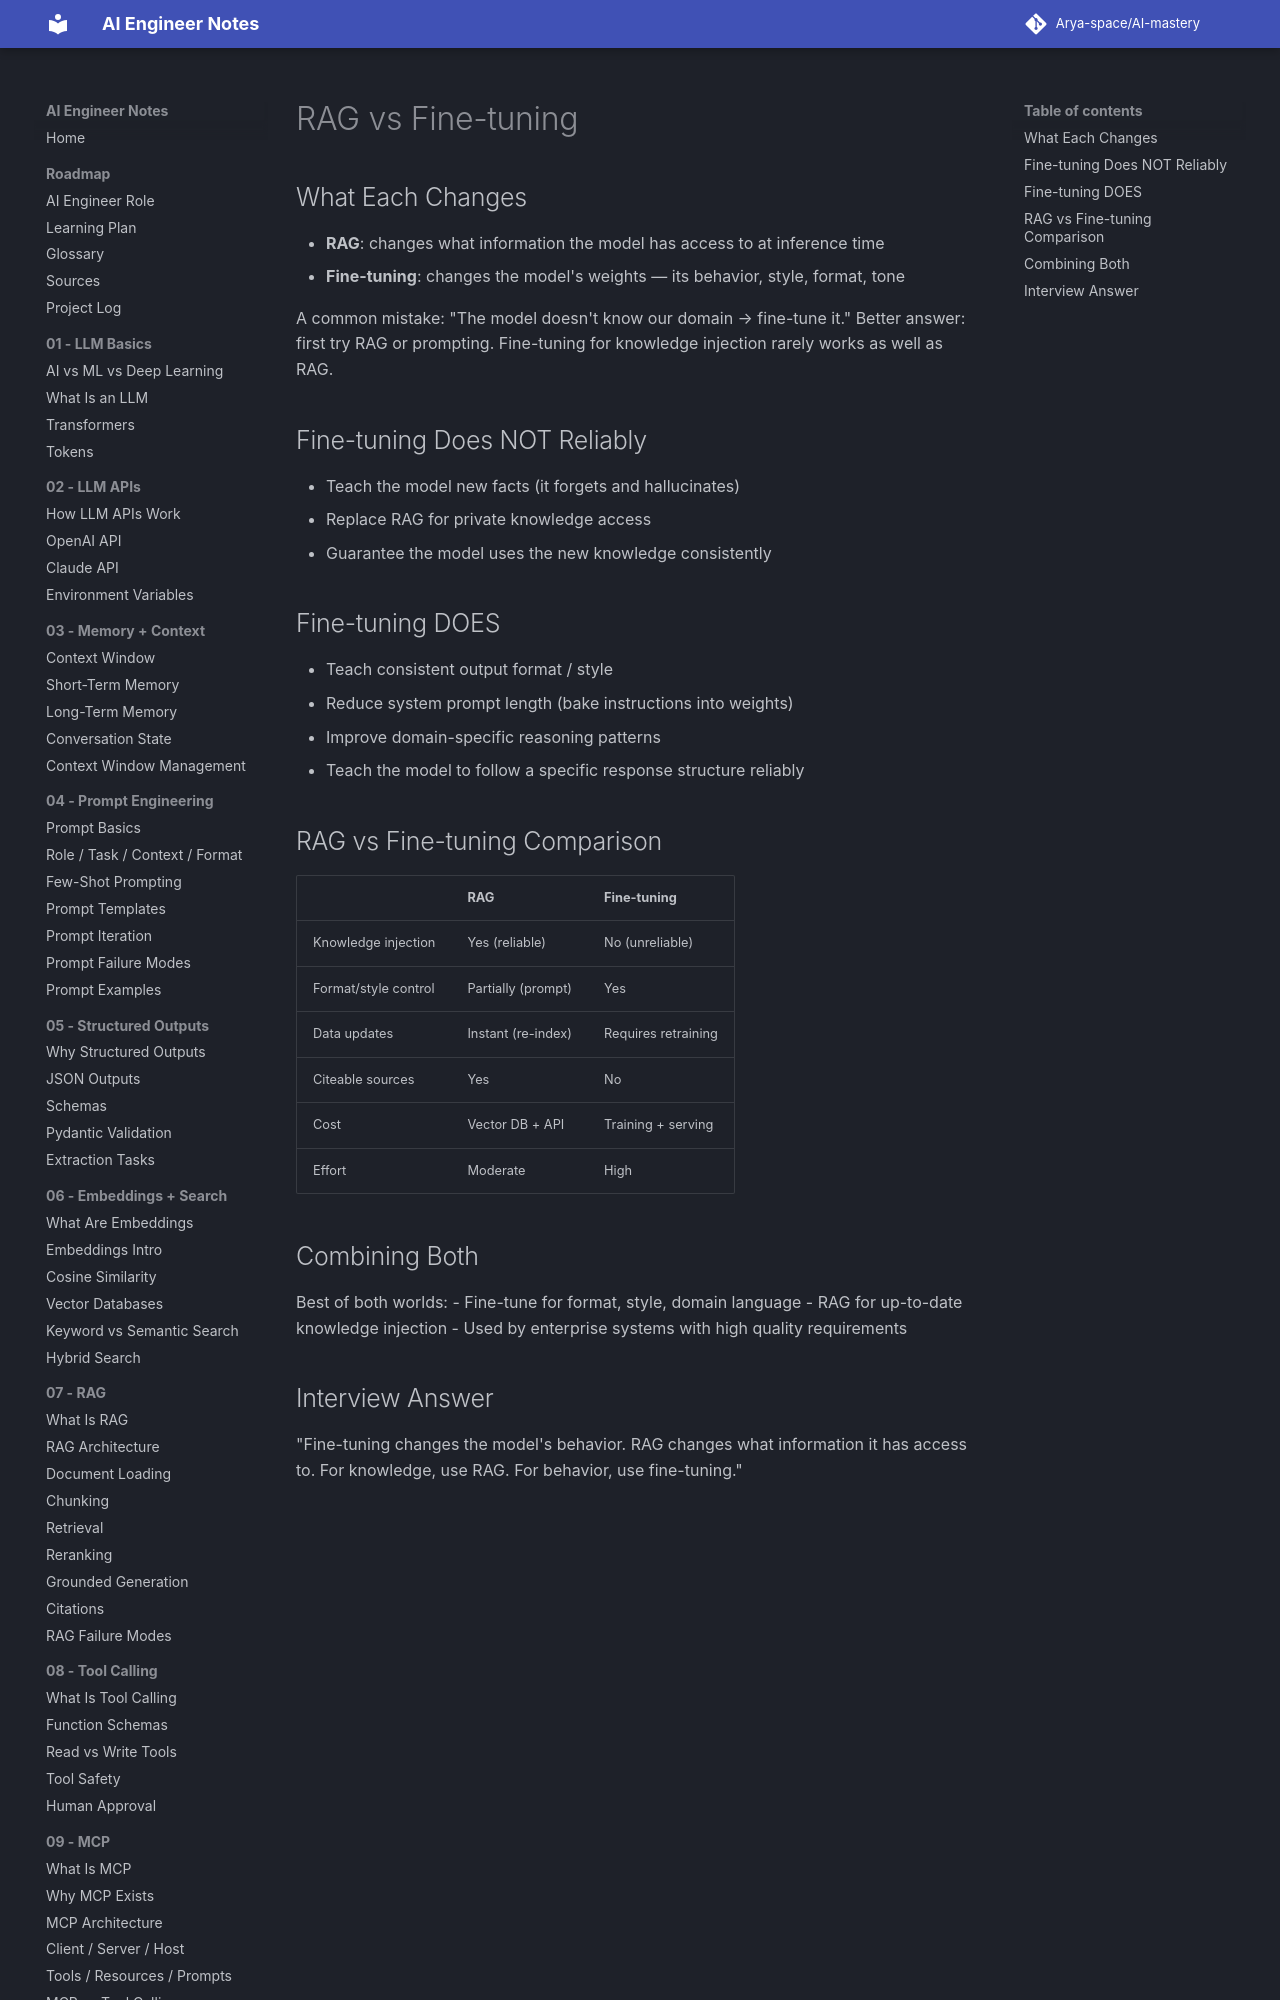

repository: Arya-space/AI-mastery · page: 13_finetuning_vs_rag_vs_prompting/rag_vs_finetuning/index.html · generator: mkdocs

# RAG vs Fine-tuning

## What Each Changes
- **RAG**: changes what information the model has access to at inference time
- **Fine-tuning**: changes the model's weights — its behavior, style, format, tone

A common mistake: "The model doesn't know our domain → fine-tune it."
Better answer: first try RAG or prompting. Fine-tuning for knowledge injection rarely works as well as RAG.

## Fine-tuning Does NOT Reliably
- Teach the model new facts (it forgets and hallucinates)
- Replace RAG for private knowledge access
- Guarantee the model uses the new knowledge consistently

## Fine-tuning DOES
- Teach consistent output format / style
- Reduce system prompt length (bake instructions into weights)
- Improve domain-specific reasoning patterns
- Teach the model to follow a specific response structure reliably
